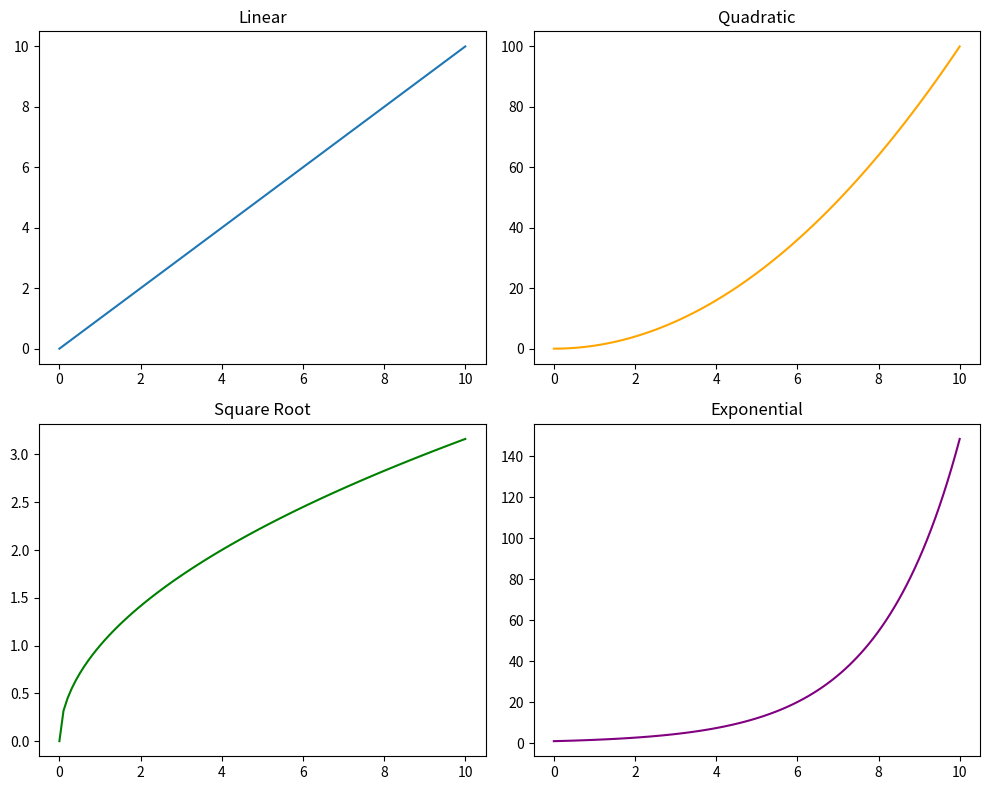

Python code for this plot:
import matplotlib.pyplot as plt
import numpy as np

x = np.linspace(0, 10, 100)

# Create a 2x2 grid of subplots
fig, axes = plt.subplots(nrows=2, ncols=2, figsize=(10, 8))

# Top-Left (Row 0, Col 0)
axes[0, 0].plot(x, x)
axes[0, 0].set_title('Linear')

# Top-Right (Row 0, Col 1)
axes[0, 1].plot(x, x**2, color='orange')
axes[0, 1].set_title('Quadratic')

# Bottom-Left (Row 1, Col 0)
axes[1, 0].plot(x, np.sqrt(x), color='green')
axes[1, 0].set_title('Square Root')

# Bottom-Right (Row 1, Col 1)
axes[1, 1].plot(x, np.exp(x/2), color='purple')
axes[1, 1].set_title('Exponential')

plt.tight_layout()
plt.show()
